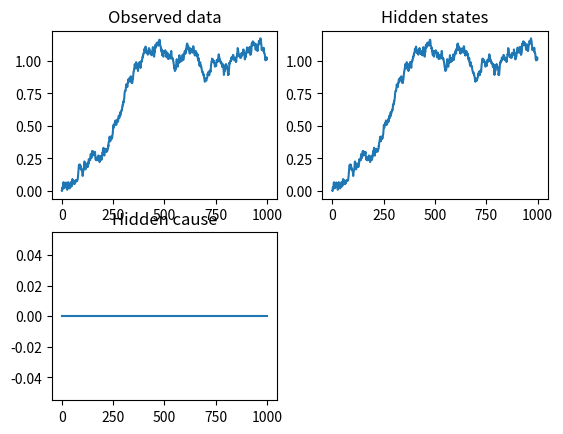
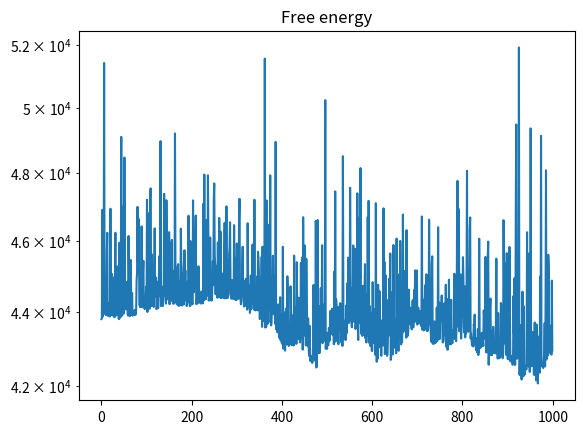
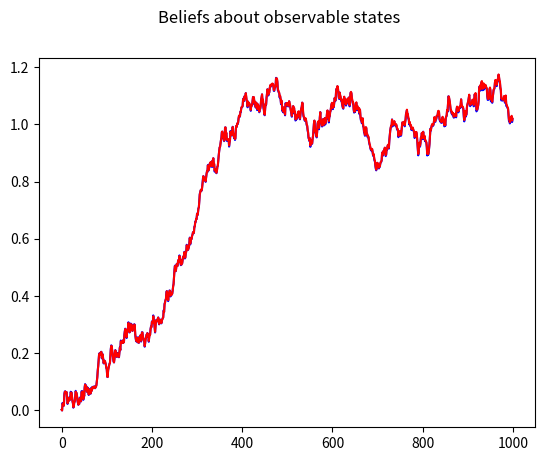
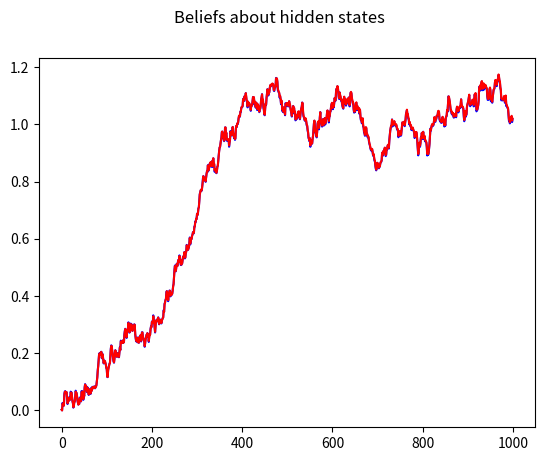
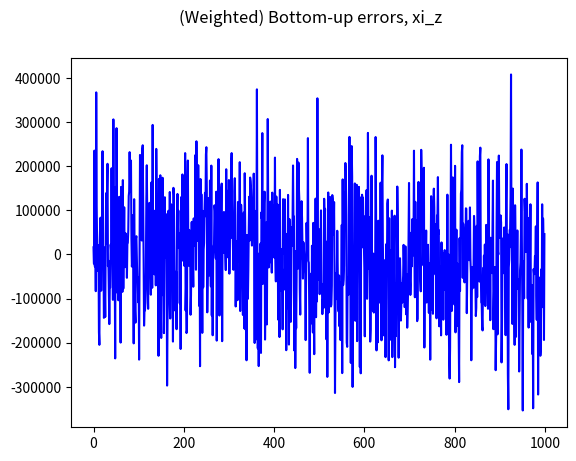
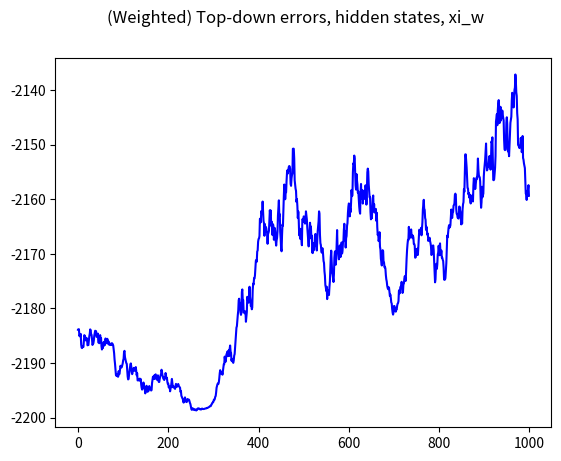
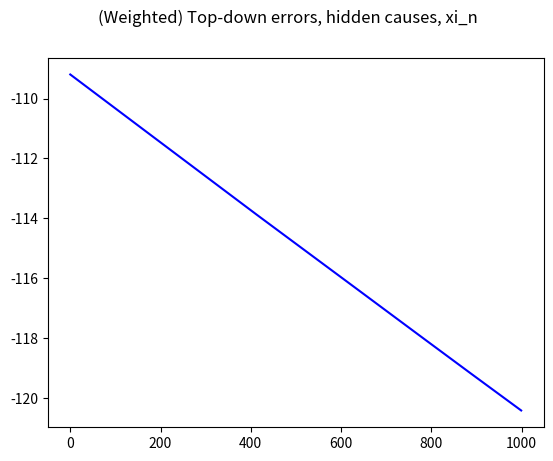

Here is the Python script that generated these plots, in order:
#!/usr/bin/env python3
# -*- coding: utf-8 -*-
"""
Created on Sun Jan 15 15:43:31 2017

Passive tracker, thesis chapter.
Simulation of an active inference agent-based model for perception (no action) with bias for bottom-up processing.
The generative process producing data is a simple bistable dynamical system.

[redacted]
"""

import numpy as np
import matplotlib.pyplot as plt

dt = .01
T = 10
iterations = int(T / dt)
dx = np.exp(-8)

obs_states = 1
hidden_states = 1                               # x, in Friston's work
hidden_causes = 1                               # v, in Friston's work
states = obs_states + hidden_states
temp_orders_states = 2
temp_orders_causes = 2

small_pi = np.exp(-30)                          # virtually 0 precision

# model details #

x = np.zeros((hidden_states, temp_orders_states))
# keep temp_orders_states-temp_orders_causes empty (= 0) to ease calculations
v = np.zeros((hidden_causes, temp_orders_states - 1))
y = np.zeros((obs_states, temp_orders_states - 1))
eta = np.zeros((hidden_causes, temp_orders_states - 1))
eta[0, 0] = 2.

# Free Energy definition #
FE = np.zeros((iterations,))

mu_x = np.random.randn(hidden_states, temp_orders_states)
mu_x = np.zeros((hidden_states, temp_orders_states))
# keep temp_orders_states-temp_orders_causes empty (= 0) to ease calculations
mu_v = np.random.randn(hidden_causes, temp_orders_states)
mu_v = np.zeros((hidden_causes, temp_orders_states))
mu_gamma_z = 10 * np.ones((obs_states, temp_orders_states))
mu_gamma_z = np.random.randn(obs_states, temp_orders_states)
mu_gamma_z = np.zeros((obs_states, temp_orders_states))
mu_gamma_z_dot = np.zeros((obs_states, temp_orders_states))

mu_gamma_w = np.zeros((obs_states, temp_orders_states))

a = 0

# minimisation variables and parameters
dFdmu_x = np.zeros((hidden_states, temp_orders_states))
# keep temp_orders_states-temp_orders_causes empty (= 0) to ease calculations
dFdmu_v = np.zeros((hidden_causes, temp_orders_states))
dFdmu_gamma_z = np.zeros((obs_states, temp_orders_states))
Dmu_x = np.zeros((hidden_states, temp_orders_states))
# keep temp_orders_states-temp_orders_causes empty (= 0) to ease calculations
Dmu_v = np.zeros((hidden_causes, temp_orders_states))
eta_mu_x = .00001 * np.ones((hidden_states, temp_orders_states))
# keep temp_orders_states-temp_orders_causes empty (= 0) to ease calculations
eta_mu_v = .00001 * np.ones((hidden_causes, temp_orders_states))
eta_a = .01
eta_mu_gamma_z = .1

# noise on sensory input
gamma_z = -16 * np.ones((obs_states, temp_orders_states - 1))  # log-precisions
gamma_z[0, 0] = 8
gamma_z = 16 * np.ones((obs_states, temp_orders_states - 1))    # log-precisions
pi_z = np.exp(gamma_z) * np.ones((obs_states, temp_orders_states - 1))
# knock out terms that are not directly sensed
# pi_z[:,1:] = np.exp(-16)*np.ones((obs_states,temp_orders_states-2))
sigma_z = 1 / (np.sqrt(pi_z))
z = np.zeros((iterations, obs_states, temp_orders_states - 1))
for i in range(obs_states):
    for j in range(temp_orders_states - 1):
        z[:, i, j] = sigma_z[i, j] * np.random.randn(1, iterations)

# noise on motion of hidden states
gamma_w = 4                                                 # log-precision
pi_w = np.exp(gamma_w) * np.ones((hidden_states, temp_orders_states - 1))
sigma_w = 1 / (np.sqrt(pi_w))
w = np.zeros((iterations, hidden_states, temp_orders_states - 1))
for i in range(hidden_states):
    for j in range(temp_orders_states - 1):
        w[:, i, j] = sigma_w[i, j] * np.random.randn(1, iterations)

# noise on causes
gamma_n = 4                                                  # log-precision
# keep temp_orders_states-temp_orders_causes empty (= 0) to ease calculations
pi_n = np.exp(gamma_n) * np.ones((hidden_causes, temp_orders_states - 1))
pi_n[:, temp_orders_causes - 1:] = small_pi * np.ones((hidden_causes, temp_orders_states - temp_orders_causes))
sigma_n = 1 / (np.sqrt(pi_n))
n = np.zeros((iterations, hidden_causes, temp_orders_causes - 1))
for i in range(hidden_causes):
    for j in range(temp_orders_causes - 1):
        n[:, i, j] = sigma_n[i, j] * np.random.randn(1, iterations)

# history
x_history = np.zeros((iterations, hidden_states, temp_orders_states))
y_history = np.zeros((iterations, obs_states, temp_orders_states - 1))
# keep temp_orders_states-temp_orders_causes empty (= 0) to ease calculations
v_history = np.zeros((iterations, hidden_causes, temp_orders_states - 1))

rho_history = np.zeros((iterations, obs_states, temp_orders_states - 1))

mu_x_history = np.zeros((iterations, hidden_states, temp_orders_states))
# keep temp_orders_states-temp_orders_causes empty (= 0) to ease calculations
mu_v_history = np.zeros((iterations, hidden_states, temp_orders_states))
mu_gamma_z_history = np.zeros((iterations, obs_states, temp_orders_states))

a_history = np.zeros((iterations,))

eta_history = np.zeros((iterations, hidden_causes, temp_orders_states - 1))

xi_z_history = np.zeros((iterations, obs_states, temp_orders_states - 1))
xi_w_history = np.zeros((iterations, hidden_states, temp_orders_states - 1))
# keep temp_orders_states-temp_orders_causes empty (=0) to ease calculations
xi_n_history = np.zeros((iterations, hidden_causes, temp_orders_states - 1))

# functions #
# free energy functions
def g(x, v):
    return x


def f(x, v, w, a):
    action = np.zeros((1, temp_orders_states - 1))
    action[0, 0] = a
    return x - np.power(x,3) + w/np.sqrt(dt) + v


def g_gm(x, v):
#    return g(x, v)
    return g(x, v)


def f_gm(x, v, w):
    # return (force_drive(x, v) - force_disturbance(x, theta)) / m
#    return - x + v
    return f(x, v, w, .0)


def getObservation(x, v, w, a):
    x[:, 1:] = f(x[:, :-1], v, w, a)  # + w[i, 1:, :]
    x[:, 0] += dt * x[:, 1]
    return g(x[:, :-1], v)  # + np.squeeze(z[i, :, :])


def sensoryErrors(y, mu_x, mu_v, mu_gamma_z):
    eps_z = y - g_gm(mu_x[:, :-1], mu_v)
    pi_gamma_z = np.exp(mu_gamma_z[:, :-1]) * np.ones((obs_states, temp_orders_states - 1))
    xi_z = pi_gamma_z * eps_z
    return eps_z, xi_z


def dynamicsErrors(mu_x, mu_v, mu_gamma_w):
    eps_w = mu_x[:, 1:] - f_gm(mu_x[:, :-1], mu_v[:, :-1], mu_gamma_w)
    # eps_w = np.zeros((hidden_states, temp_orders_states - 1)) - f_gm(mu_x[:, :-1],mu_v[:, :-1])
    xi_w = pi_w * eps_w
    return eps_w, xi_w


def priorErrors(mu_v, eta):
    eps_n = mu_v[:, :-1] - eta
    xi_n = pi_n * eps_n
    return eps_n, xi_n


def FreeEnergy(y, mu_x, mu_v, mu_gamma_z, mu_gamma_w, eta):
    eps_z, xi_z = sensoryErrors(y, mu_x, mu_v, mu_gamma_z)
    eps_w, xi_w = dynamicsErrors(mu_x, mu_v, mu_gamma_w)
    eps_n, xi_n = priorErrors(mu_v, eta)
    return .5 * (np.trace(np.dot(eps_z, np.transpose(xi_z))) +
                 np.trace(np.dot(eps_w, np.transpose(xi_w))) +
                 np.trace(np.dot(eps_n, np.transpose(xi_n))) -
                 np.log(np.prod(np.exp(mu_gamma_z[:, :-1])) *
                        np.prod(pi_w) * np.prod(pi_n)))


# forget about precisions momentarely
mu_gamma_z[:, :-1] = gamma_z[0, 0] * np.ones((obs_states, temp_orders_states - 1))
mu_gamma_w = gamma_w
#mu_gamma_z[0, 0] = -16.
# mu_gamma_z[0, 1] = -16.

for i in range(iterations):
    print(i)

#    v[:,0] = np.exp(-(i-iterations/3)**2/100**2)
    if (temp_orders_states > 2):
        for j in range(1, temp_orders_causes - 1):
            v[:, j] = (v[:, j - 1] - v_history[i - 1, :, j - 1]) / dt
            # analytic noise
            # z[i, :, j] = (z[i, :, j - 1] - z[i - 1, :, j - 1]) / dt
    x_temp = np.copy(x)                      # save y for derivative over a
    y = getObservation(x, v, w[i,:,:], a)

    # free energy #
    # sensory input
    rho = y + z[i, :, :]

    FE[i] = FreeEnergy(rho, mu_x, mu_v, mu_gamma_z, mu_gamma_w, eta)

    # minimisation
    eps_z, xi_z = sensoryErrors(rho, mu_x, mu_v, mu_gamma_z)
    eps_w, xi_w = dynamicsErrors(mu_x, mu_v, mu_gamma_w)
    eps_n, xi_n = priorErrors(mu_v, eta)

    # hidden states
    for j in range(hidden_states):
        for k in range(temp_orders_states):
            mu_x_temp = np.copy(mu_x)
            mu_x_temp[j, k] += dx
            dFdmu_x[j, k] = (FreeEnergy(rho, mu_x_temp, mu_v, mu_gamma_z, mu_gamma_w, eta) - FE[i]) / dx

    for j in range(hidden_states):
        for k in range(temp_orders_states - 1):
            Dmu_x[j, k] = np.copy(mu_x[j, k + 1])

    # causes
    for j in range(hidden_causes):
        for k in range(temp_orders_causes):
            mu_v_temp = np.copy(mu_v)
            mu_v_temp[j, k] += dx
            dFdmu_v[j, k] = (FreeEnergy(rho, mu_x, mu_v_temp, mu_gamma_z, mu_gamma_w, eta) - FE[i]) / dx

    for j in range(hidden_causes):
        for k in range(temp_orders_causes - 1):
            Dmu_v[j, k] = np.copy(mu_v[j, k + 1])

    # precisions (only on sensors at the moment)
    for j in range(obs_states):
        for k in range(temp_orders_states-1):
            mu_gamma_z_temp = np.copy(mu_gamma_z)
            mu_gamma_z_temp[j, k] += dx
            dFdmu_gamma_z[j, k] = (FreeEnergy(rho, mu_x, mu_v, mu_gamma_z_temp, mu_gamma_w, eta) - FE[i]) / dx

    # action
    # y_adx = getObservation(x_temp, v, a + dx)
    # rho_adx = y_adx + z[i, :, :]
    # FE_adx = FreeEnergy(rho_adx, mu_x, mu_v, eta)
    # dFda = (FE_adx - FE[i]) / dx
    dFda = np.dot(xi_z, np.ones((temp_orders_states - 1, 1)))

    # update system
    mu_x += dt * (Dmu_x - eta_mu_x * dFdmu_x)
    mu_v[:, :-1] += dt * (Dmu_v[:, :-1] - eta_mu_v[:, :-1] * dFdmu_v[:, :-1])
#    a += dt * - eta_a * dFda
#    mu_gamma_z_dot += dt*-eta_mu_gamma_z*(dFdmu_gamma_z + 1*mu_gamma_z_dot)
#    mu_gamma_z += dt*(mu_gamma_z_dot)
#    mu_gamma_z_dot[0, 0] += dt * - eta_mu_gamma_z * (dFdmu_gamma_z[0, 0] + (i / iterations + .01) * mu_gamma_z_dot[0, 0])
#    mu_gamma_z_dot[0, 0] += dt * - eta_mu_gamma_z * (.5 * (mu_gamma_z[0, 0] * xi_z[0, 0]*eps_z[0, 0] - 1) + (i / iterations + .01) * mu_gamma_z_dot[0, 0])
#    mu_gamma_z[0, 0] += dt * (mu_gamma_z_dot[0, 0])
    # mu_gamma_z_dot[0, 1] += dt * - eta_mu_gamma_z * (dFdmu_gamma_z[0, 1] + (i / iterations) * mu_gamma_z_dot[0, 1])
    # mu_gamma_z[0, 1] += dt * (mu_gamma_z_dot[0, 1])

    # save history
    x_history[i, :, :] = x
    y_history[i, :] = y
    rho_history[i, :] = rho
    v_history[i] = v
    mu_x_history[i, :, :] = mu_x
    mu_v_history[i, :, :] = mu_v
    mu_gamma_z_history[i, :, :] = mu_gamma_z
    a_history[i] = a
    eta_history[i] = eta

    xi_z_history[i, :, :] = xi_z
    xi_w_history[i, :, :] = xi_w
    xi_n_history[i, :, :] = xi_n


plt.close('all')

plt.figure(0)
plt.subplot(2, 2, 1)
plt.plot(y_history[:, :, 0])
plt.title('Observed data')
plt.subplot(2, 2, 2)
plt.plot(x_history[:, :, 0])
plt.title('Hidden states')
plt.subplot(2, 2, 3)
plt.plot(v_history[:, :, 0])
plt.title('Hidden cause')

plt.figure(2)
plt.semilogy(FE)
plt.title('Free energy')

plt.figure(3)
plt.suptitle('Beliefs about observable states')
y_reconstructed = np.zeros((iterations, obs_states, temp_orders_states - 1))
for i in range(iterations):
    y_reconstructed[i, :, :] = g_gm(mu_x_history[i, :, :-1], mu_v_history[i, :, :-1])
for i in range(hidden_states):
    for j in range(temp_orders_states - 1):
        plt.subplot(hidden_states, temp_orders_states - 1, (temp_orders_states - 1) * i + j + 1)
        plt.plot(range(iterations), rho_history[:, i, j], 'b', range(iterations), y_reconstructed[:, i, j], 'r')

plt.figure(4)
plt.suptitle('Beliefs about hidden states')
for i in range(hidden_states):
    for j in range(temp_orders_states - 1):
        plt.subplot(hidden_states, temp_orders_states - 1, (temp_orders_states - 1) * i + j + 1)
        plt.plot(range(iterations), x_history[:, i, j], 'b', range(iterations), mu_x_history[:, i, j], 'r')

#plt.figure(5)
#plt.suptitle('Beliefs about hidden causes')
#for i in range(hidden_causes):
#    for j in range(temp_orders_causes - 1):
#        plt.subplot(hidden_causes, temp_orders_causes - 1,(temp_orders_causes - 1) * i + j + 1)
#        plt.plot(range(iterations), v_history[:, i, j], 'b', range(iterations), mu_v_history[:, i, j], 'r', range(iterations), eta_history[:, i, j], 'k')
#
#plt.figure(6)
#plt.suptitle('Beliefs about hidden causes + action')
#plt.plot(range(iterations), v_history[:, 0, 0], 'b', range(iterations), mu_v_history[:, 0, 0], 'r', range(iterations), eta_history[:, i, j], 'k', a_history, 'g')
#
#plt.figure(7)
#plt.suptitle('Action')
#plt.plot(a_history)

plt.figure(8)
plt.suptitle('(Weighted) Bottom-up errors, xi_z')
for i in range(obs_states):
    for j in range(temp_orders_states - 1):
        plt.subplot(obs_states, (temp_orders_states - 1), (temp_orders_states - 1) * i + j + 1)
        plt.plot(range(iterations), xi_z_history[:, i, j], 'b')

plt.figure(9)
plt.suptitle('(Weighted) Top-down errors, hidden states, xi_w')
for i in range(hidden_states):
    for j in range(temp_orders_states - 1):
        plt.subplot(hidden_states, (temp_orders_states - 1), (temp_orders_states - 1) * i + j + 1 )
        plt.plot(range(iterations), xi_w_history[:, i, j], 'b')

plt.figure(10)
plt.suptitle('(Weighted) Top-down errors, hidden causes, xi_n')
for i in range(hidden_causes):
    for j in range(temp_orders_causes - 1):
        plt.subplot(hidden_causes, (temp_orders_causes - 1) , (temp_orders_causes - 1) * i + j + 1)
        plt.plot(range(iterations), xi_n_history[:, i, j], 'b')

#plt.figure(11)
#plt.suptitle('Log-precisions, gamma_z')
#for i in range(obs_states):
#    for j in range(temp_orders_causes - 1):
#        plt.subplot(obs_states,(temp_orders_causes - 1),(temp_orders_causes - 1) * i + j + 1)
#        plt.plot(range(iterations), gamma_z[i, j] * np.ones(iterations,), 'b', range(iterations), mu_gamma_z_history[:, i, j], 'r')

plt.show()
